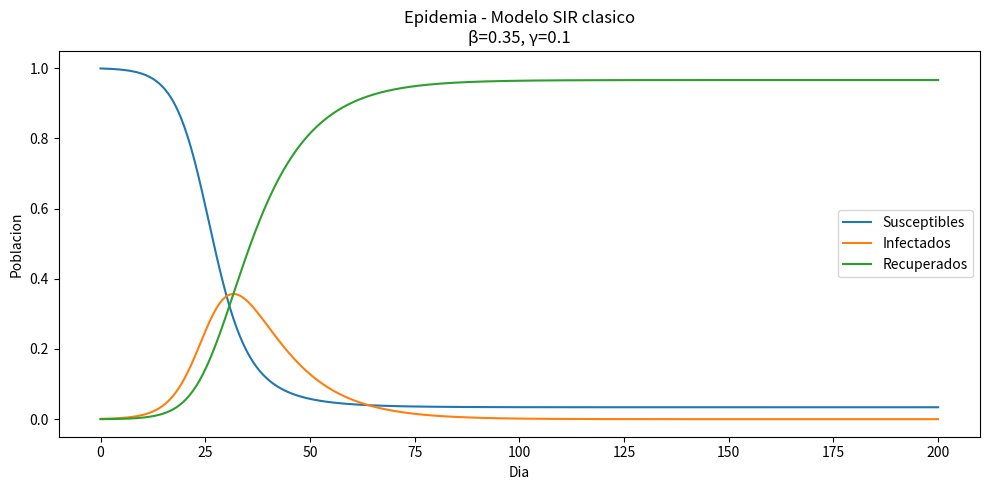
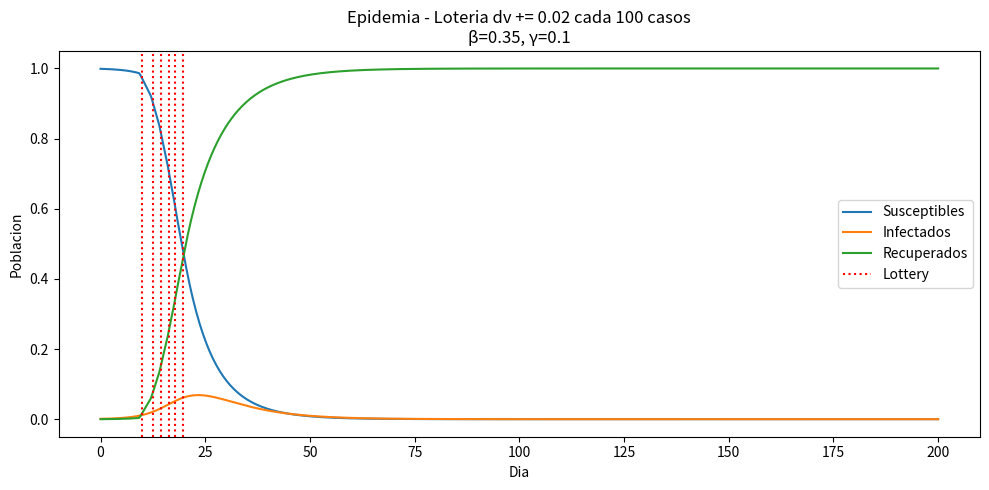
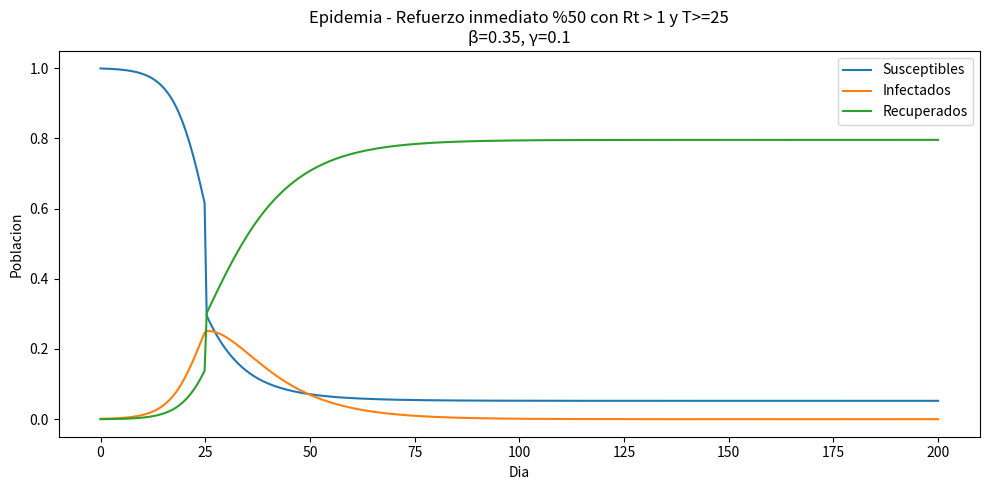

Generate these figures, in order, with matplotlib:
import pandas as pd
import numpy as np
from matplotlib import pyplot as plt
from scipy.integrate import odeint, solve_ivp

class EpidemicModel():
    def __init__(self, N, i0, g, b):
        # Initial conditions
        self.N = N
        self.s0 = N- i0    
        self.i0 = i0
        self.r0 = 0
        
        self.v = 0.00
        self.case_threshold = i0+100
        # Constants
        self.g = g
        self.b = b
        # Initial SIR in vector form
        self.y0 = [self.s0, self.i0, self.r0]
        # Time
        self.t = None
        # Result
        self.lotteries = []
        self.result = []
        
    def mandate_SIR(self,t, y):
        S, I, R = y
        beta, gamma = self.b, self.g
        ds = -(beta* S*I)/ self.N 
        di = (beta*S*I)/self.N - (gamma * I)
        dr = (gamma * I)
        return [ds, di, dr]

    def SIR(self, y, t):
        S, I, R = y
        # Lottery mode
        if (self.mode == 'lottery'):
            if I >= self.case_threshold:
                self.v += 0.02
                self.case_threshold+=100
                self.lotteries.append(t)
        
        # Mandate Mode
        v = 0 if self.mode=='normal' else self.v
        beta, gamma = self.b, self.g
        
        ds = -(beta * S * I)/ self.N - (v*S)
        di = (beta*S*I)/self.N  - (gamma*I)
        dr = (gamma * I) + (v*S)
        
        return [ds, di, dr]
        
    def sim(
        self,
        time,
        mode
    ):
        """
        time: tupla tipo (stop, num) utilizadas para definir el espacio linear
                del modelo sir, especificamente cuando terminar, y la cantidad de
                puntos intermedios, respectivamente
                
        mode: puede tomar los valores 'normal', 'lottery' o 'mandate' para las tres politicas
        """
        self.mode = mode
        if(mode=='mandate'):
            self.result = {}
            stop, num = time
            beta, gamma, N = self.b, self.g, self.N
            def rt_event(t, y):
                S = y[0]
                Rt = (beta/gamma) * (S/N)
                return min(t-25, Rt - 1)
            rt_event.terminal = True
            rt_event.direction = 1
            
            t_eval = np.linspace(0, stop, num)
            sol1 = solve_ivp(self.mandate_SIR, [0, stop], self.y0, events=rt_event,  dense_output=True, t_eval=t_eval)

            if sol1.status == 1:
                t_event = sol1.t_events[0][0]
                y_event = sol1.y_events[0][0]
                
                # Modify y_event instantly
                y_event[0] =  y_event[0] //2  # 50% reduction
                y_event[2] +=y_event[0]//2
                # Restart integration from event point with modified state
                t_eval = np.linspace(t_event, stop, num)
                sol2 = solve_ivp(self.mandate_SIR, [t_event, stop], y_event, dense_output=True, t_eval=t_eval)
                t_combined = np.hstack((sol1.t, sol2.t[1:]))
                y_combined = np.hstack((sol1.y, sol2.y[:, 1:]))
                
                self.result["t"] = t_combined
                self.result["y"] = y_combined
            else:
                self.result["t"]= sol1.t
                self.result["y"] = sol1.y
        else:
            stop, num = time
            self.t = np.linspace(0, stop, num)
            self.result = odeint(self.SIR, self.y0, self.t)
    
    def plot(self):
        if self.mode!='mandate':
            # odeint
            S, I, R= self.result.T
        else:
            # solve_ivp
            S, I, R = self.result["y"]
            self.t = self.result["t"]
            
        # Plot
        plt.figure(figsize=(10,5))
        if self.mode == 'normal':
            plt.title(f"Epidemia - Modelo SIR clasico\nβ={self.b}, γ={self.g}")
        if self.mode == 'lottery':
            plt.title(f"Epidemia - Loteria dv += 0.02 cada 100 casos\nβ={self.b}, γ={self.g}")
        if self.mode == 'mandate':
            plt.title(f"Epidemia - Refuerzo inmediato %50 con Rt > 1 y T>=25\nβ={self.b}, γ={self.g}")
        plt.plot(self.t, S/self.N, label="Susceptibles")
        plt.plot(self.t, I/self.N, label="Infectados")
        plt.plot(self.t, R/self.N, label="Recuperados")
        if len(self.lotteries) > 0:
            for i, l in enumerate(self.lotteries):
                if i == 0:
                    plt.axvline(l, linestyle=':', color='r', label='Lottery')
                else:
                    plt.axvline(l, linestyle=':', color='r')
        
        plt.xlabel("Dia")
        plt.ylabel("Poblacion")
        plt.tight_layout()
        plt.legend()
        plt.show()
     
def run_politics():
    # SIR no interventions
    m1 = EpidemicModel(
        N=10000,
        i0=10,
        b=0.35,
        g=0.1,
    )
    m1.sim((200, 500), mode='normal') # 100 dias
    m1.plot()
    
    # Lottery
    m2 = EpidemicModel(
        N=10000,
        i0=10,
        b=0.35,
        g=0.1,
    )
    m2.sim((200, 500), mode='lottery') # 100 dias
    m2.plot()
    
    # Mandate
    m3 = EpidemicModel(
        N=10000,
        i0=10,
        b=0.35,
        g=0.1,
    )
    m3.sim((200, 500), mode='mandate') # 100 dias
    m3.plot()
   
if __name__ == "__main__":
    run_politics()

